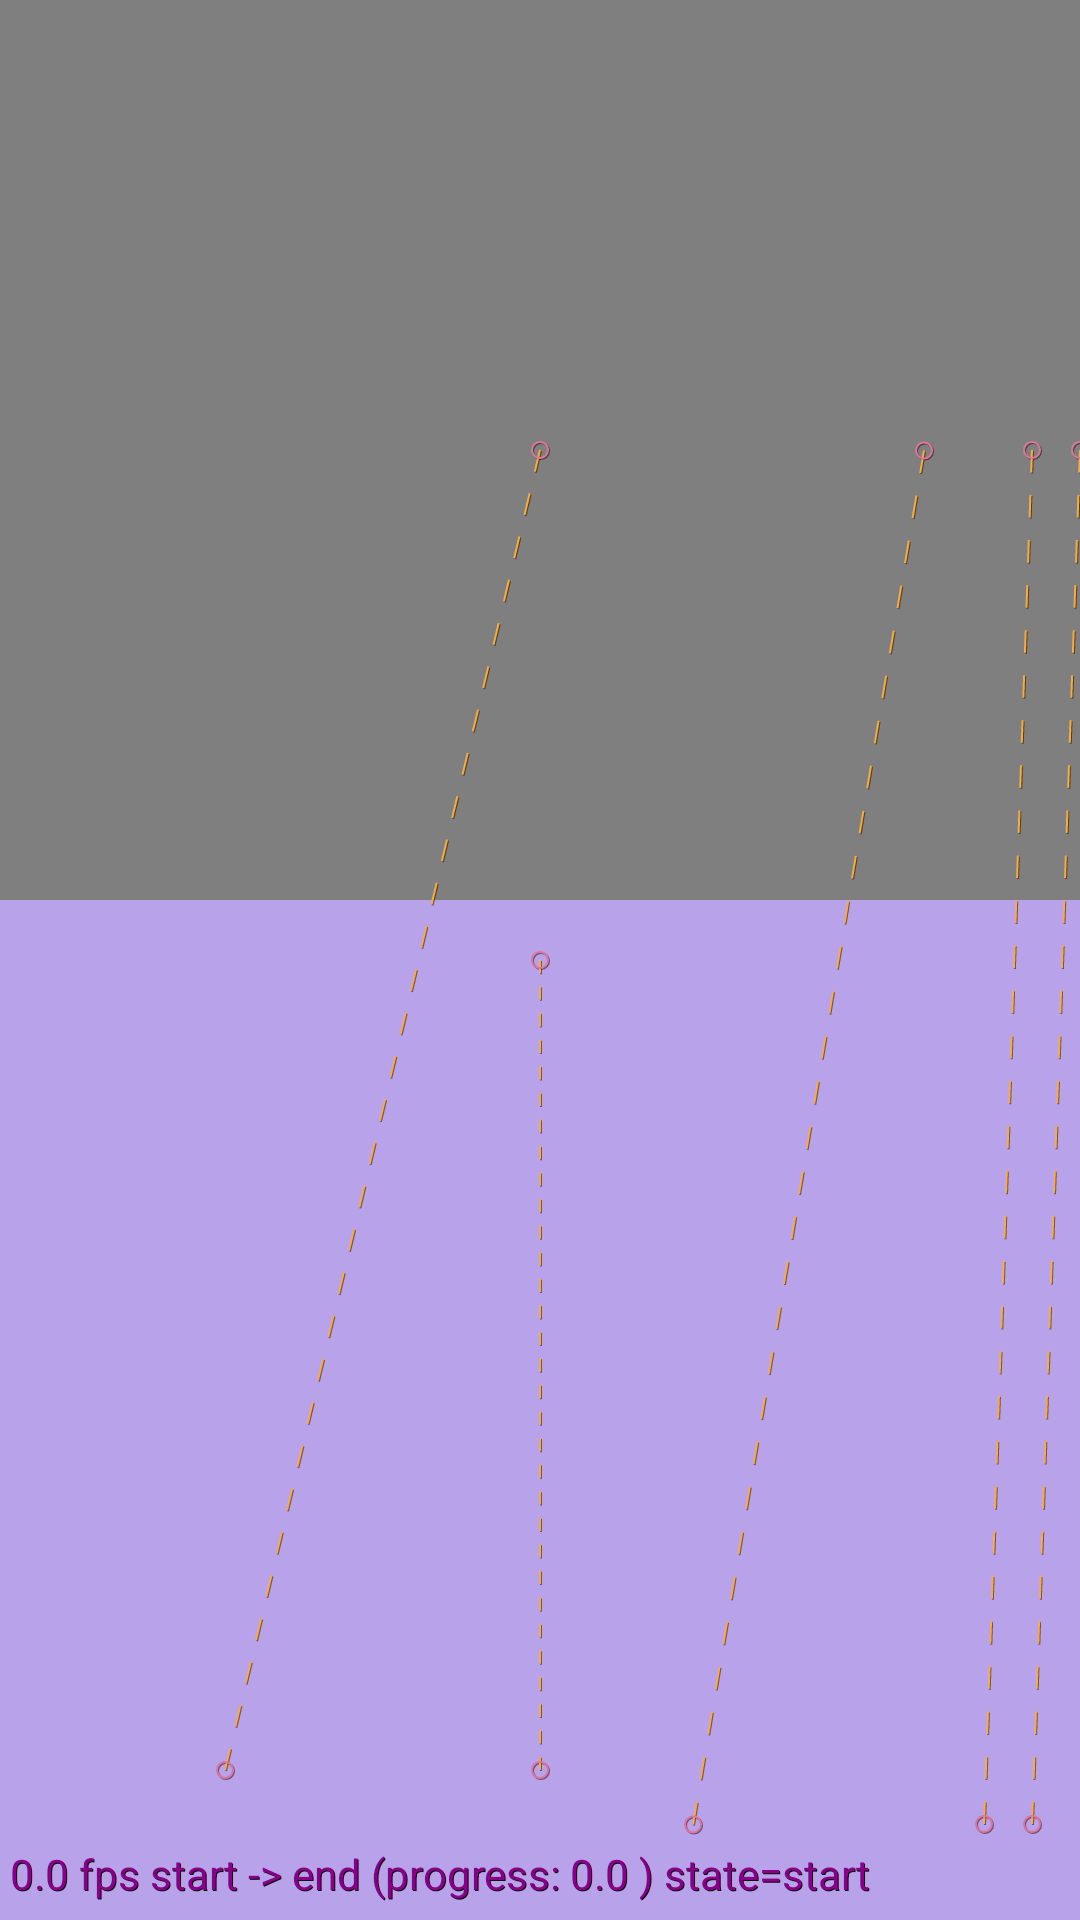

Reconstruct the res/layout file that produces this screen, plus the resources it refers to.
<!-- AndroidManifest.xml: application theme Theme.App.Starting -->
<!-- res/layout/fragment_video_player.xml -->
<?xml version="1.0" encoding="utf-8"?>
<androidx.constraintlayout.motion.widget.MotionLayout xmlns:android="http://schemas.android.com/apk/res/android"
    xmlns:app="http://schemas.android.com/apk/res-auto"
    xmlns:tools="http://schemas.android.com/tools"
    android:id="@+id/video_player_motion_layout"
    android:layout_width="match_parent"
    android:layout_height="match_parent"
    app:layoutDescription="@xml/fragment_video_player_scene"
    app:motionDebug="SHOW_ALL">

    <androidx.constraintlayout.widget.ConstraintLayout
        android:id="@+id/constraintLayout"
        android:layout_width="match_parent"
        android:layout_height="match_parent"
        android:background="@color/font_pink"
        app:layout_constraintBottom_toBottomOf="parent"
        app:layout_constraintEnd_toEndOf="parent"
        app:layout_constraintStart_toStartOf="parent"
        app:layout_constraintTop_toTopOf="parent">

    </androidx.constraintlayout.widget.ConstraintLayout>

    <VideoView
        android:id="@+id/video_player"
        android:layout_width="match_parent"
        android:layout_height="300dp"
        app:layout_constraintBottom_toBottomOf="parent"
        app:layout_constraintEnd_toEndOf="parent"
        app:layout_constraintStart_toStartOf="parent"
        app:layout_constraintTop_toTopOf="parent"
        app:layout_constraintVertical_bias="0.0" />

    <ImageView
        android:id="@+id/close_video_icon"
        android:layout_width="wrap_content"
        android:layout_height="wrap_content"
        android:visibility="invisible"
        app:layout_constraintBottom_toBottomOf="@+id/video_player"
        app:layout_constraintEnd_toEndOf="@id/constraintLayout"
        app:layout_constraintTop_toTopOf="parent"
        app:srcCompat="@drawable/ic_close" />

    <ImageView
        android:id="@+id/imageView2"
        android:layout_width="wrap_content"
        android:layout_height="wrap_content"
        android:layout_marginEnd="16dp"
        android:visibility="invisible"
        app:layout_constraintBottom_toBottomOf="@+id/close_video_icon"
        app:layout_constraintEnd_toStartOf="@+id/close_video_icon"
        app:layout_constraintTop_toTopOf="@+id/close_video_icon"
        app:srcCompat="@drawable/ic_pause" />

    <TextView
        android:id="@+id/textView2"
        android:layout_width="0dp"
        android:layout_height="wrap_content"
        android:layout_marginEnd="16dp"
        android:ellipsize="end"
        android:fontFamily="@font/mochiypoppone"
        android:maxLines="1"
        android:text="asdasdasdasdasd"
        android:visibility="invisible"
        app:layout_constraintBottom_toBottomOf="@+id/imageView2"
        app:layout_constraintEnd_toStartOf="@+id/imageView2"
        app:layout_constraintTop_toTopOf="@+id/imageView2" />

</androidx.constraintlayout.motion.widget.MotionLayout>
<!-- resources referenced by this layout -->
<resources>
  <color name="font_pink">#b8a2e9</color>
  <!-- drawable ic_pause (drawable-anydpi) -->
  <vector xmlns:android="http://schemas.android.com/apk/res/android"
      android:width="24dp"
      android:height="24dp"
      android:viewportWidth="24"
      android:viewportHeight="24"
      android:tint="#FFFFFF"
      android:alpha="0.8">
    <path
        android:fillColor="@android:color/white"
        android:pathData="M6,19h4L10,5L6,5v14zM14,5v14h4L18,5h-4z"/>
  </vector>
  <style name="Theme.App.Starting" parent="Theme.SplashScreen">
          
          <item name="windowSplashScreenBackground">@color/dark_grey</item>
  
          
          <item name="windowSplashScreenAnimatedIcon">@drawable/splashscreen</item>
          
          <item name="windowSplashScreenAnimationDuration">200</item>
  
          
          
          <item name="postSplashScreenTheme">@style/Theme.ChikiChiki</item>
      </style>
  <color name="dark_grey">#404040</color>
  <!-- drawable splashscreen: vector/xml drawable (drawable, 3810 chars, omitted) -->
  <style name="Theme.ChikiChiki" parent="Theme.MaterialComponents.DayNight.NoActionBar">
          
          <item name="colorPrimary">@color/purple_500</item>
          <item name="colorPrimaryVariant">@color/purple_variant</item>
          <item name="colorOnPrimary">@color/white</item>
          
          <item name="colorSecondary">@color/teal_200</item>
          <item name="colorSecondaryVariant">@color/teal_700</item>
          <item name="colorOnSecondary">@color/black</item>
          
          <item name="android:statusBarColor" tools:targetApi="l">?attr/colorPrimaryVariant</item>
          
  
  
      </style>
  <color name="purple_500">#FF6200EE</color>
  <color name="purple_variant">#5A5AFF</color>
  <color name="white">#FFFFFFFF</color>
  <color name="teal_200">#FF03DAC5</color>
  <color name="teal_700">#FF018786</color>
  <color name="black">#FF000000</color>
</resources>
